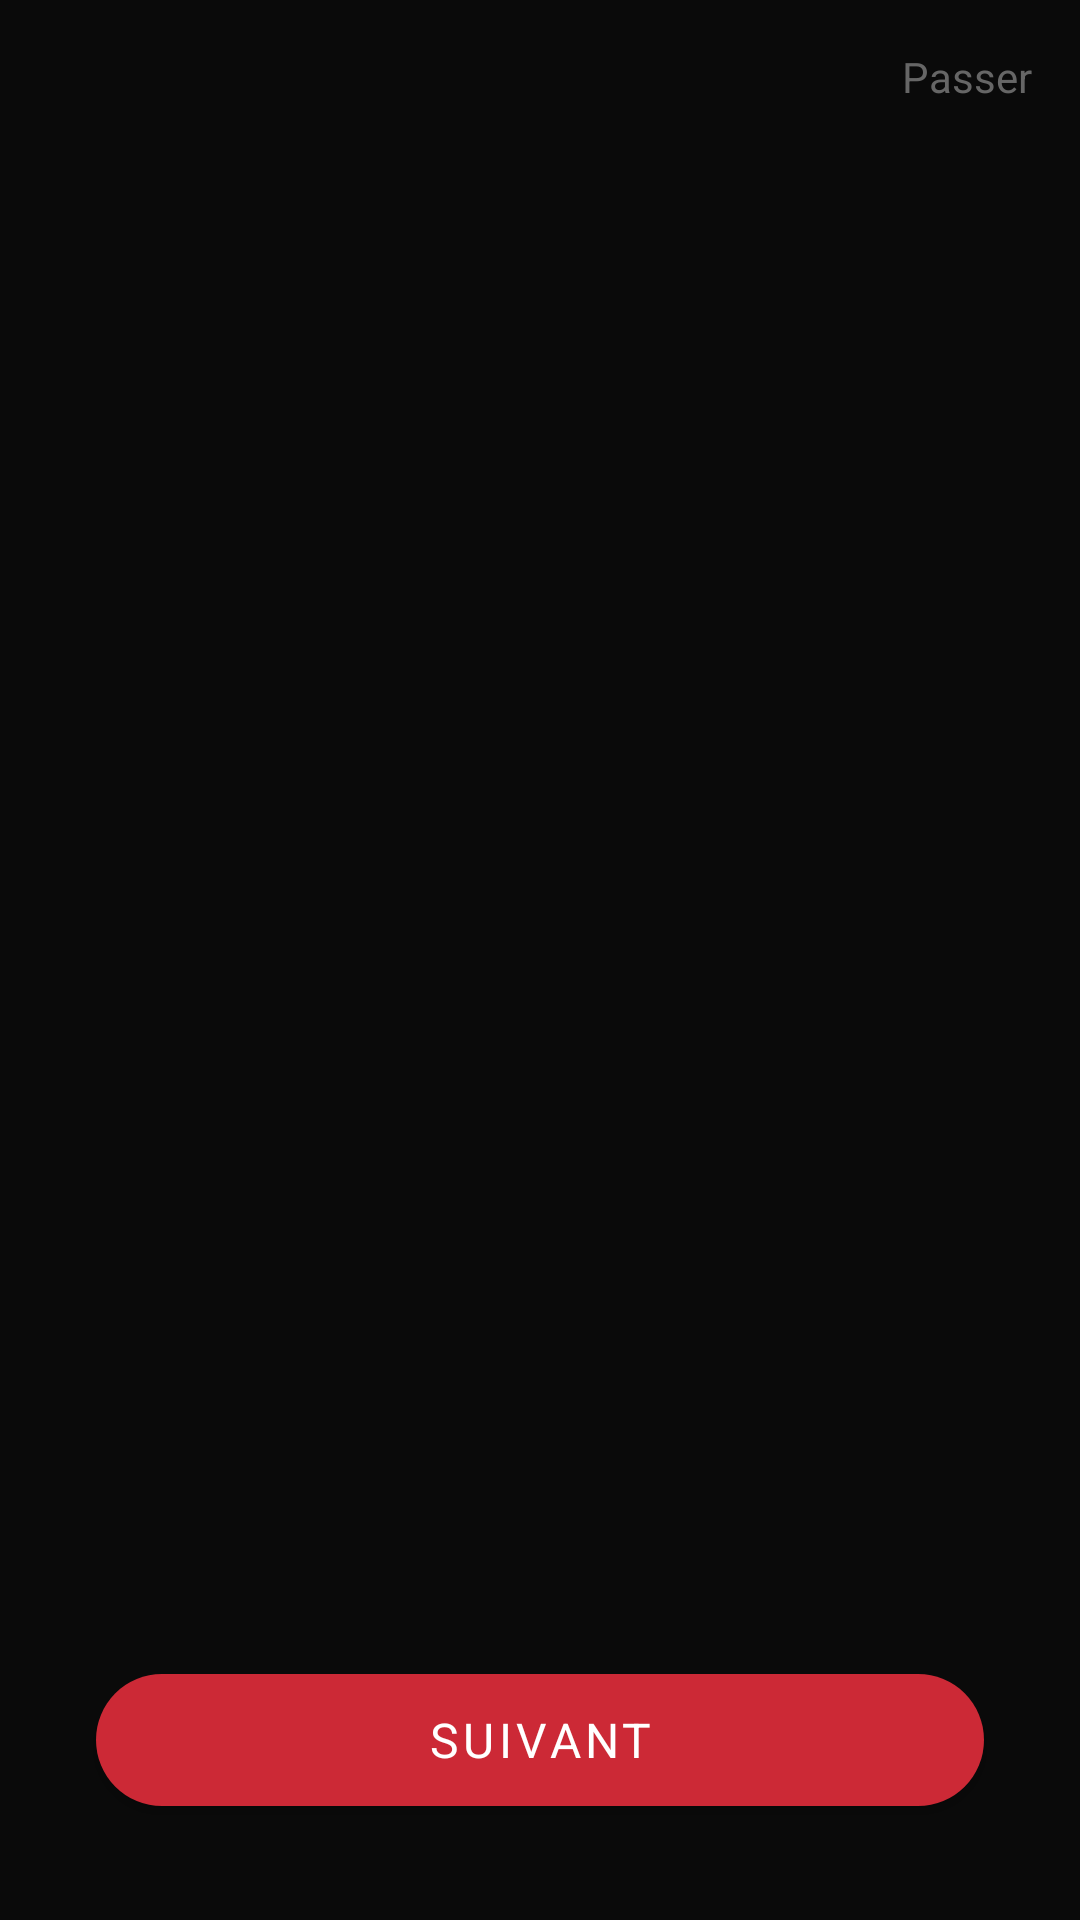

Write the Android layout XML for this screen, with the resource values it uses.
<!-- AndroidManifest.xml: activity theme Theme.HasanV1 -->
<!-- res/layout/activity_onboarding.xml -->
<?xml version="1.0" encoding="utf-8"?>
<androidx.constraintlayout.widget.ConstraintLayout
    xmlns:android="http://schemas.android.com/apk/res/android"
    xmlns:app="http://schemas.android.com/apk/res-auto"
    android:layout_width="match_parent"
    android:layout_height="match_parent"
    android:background="@color/hasan_bg_primary">

    
    <TextView
        android:id="@+id/btnSkip"
        android:layout_width="wrap_content"
        android:layout_height="wrap_content"
        android:text="@string/onboarding_skip"
        android:textColor="@color/hasan_text_hint"
        android:textSize="14sp"
        android:padding="16dp"
        app:layout_constraintTop_toTopOf="parent"
        app:layout_constraintEnd_toEndOf="parent" />

    
    <androidx.viewpager2.widget.ViewPager2
        android:id="@+id/viewPager"
        android:layout_width="0dp"
        android:layout_height="0dp"
        app:layout_constraintTop_toBottomOf="@id/btnSkip"
        app:layout_constraintBottom_toTopOf="@id/indicatorContainer"
        app:layout_constraintStart_toStartOf="parent"
        app:layout_constraintEnd_toEndOf="parent" />

    
    <LinearLayout
        android:id="@+id/indicatorContainer"
        android:layout_width="wrap_content"
        android:layout_height="wrap_content"
        android:orientation="horizontal"
        android:gravity="center"
        android:layout_marginBottom="16dp"
        app:layout_constraintBottom_toTopOf="@id/btnNext"
        app:layout_constraintStart_toStartOf="parent"
        app:layout_constraintEnd_toEndOf="parent" />

    
    <com.google.android.material.button.MaterialButton
        android:id="@+id/btnNext"
        android:layout_width="0dp"
        android:layout_height="56dp"
        android:layout_marginStart="32dp"
        android:layout_marginEnd="32dp"
        android:layout_marginBottom="32dp"
        android:text="@string/onboarding_next"
        android:textColor="@color/white"
        android:textSize="16sp"
        app:backgroundTint="@color/hasan_accent"
        app:cornerRadius="28dp"
        app:layout_constraintBottom_toBottomOf="parent"
        app:layout_constraintStart_toStartOf="parent"
        app:layout_constraintEnd_toEndOf="parent"
        style="@style/Widget.MaterialComponents.Button" />

</androidx.constraintlayout.widget.ConstraintLayout>
<!-- resources referenced by this layout -->
<resources>
  <color name="hasan_accent">#CC2936</color>
  <color name="hasan_bg_primary">#0A0A0A</color>
  <color name="hasan_text_hint">#666666</color>
  <color name="white">#FFFFFFFF</color>
  <string name="onboarding_next">Suivant</string>
  <string name="onboarding_skip">Passer</string>
  <style name="Theme.HasanV1" parent="Theme.MaterialComponents.DayNight.NoActionBar">
          
          <item name="colorPrimary">@color/accent_primary</item>
          <item name="colorPrimaryVariant">@color/accent_dim</item>
          <item name="colorOnPrimary">@color/white</item>
          <item name="colorSecondary">@color/accent_secondary</item>
          <item name="colorSecondaryVariant">@color/accent_dim</item>
          <item name="colorOnSecondary">@color/white</item>
          <item name="colorSurface">@color/bg_card</item>
          <item name="colorOnSurface">@color/text_primary</item>
          <item name="android:colorBackground">@color/bg_primary</item>
          <item name="android:statusBarColor">@color/bg_primary</item>
          <item name="android:navigationBarColor">@color/nav_bg</item>
          <item name="android:windowLightStatusBar">false</item>
          <item name="android:windowLightNavigationBar">false</item>
  
          
          <item name="android:fontFamily">sans-serif</item>
          <item name="android:textColorPrimary">@color/text_primary</item>
          <item name="android:textColorSecondary">@color/text_secondary</item>
          <item name="android:textColorHint">@color/text_hint</item>
  
          
          <item name="android:windowBackground">@color/bg_primary</item>
      </style>
  <color name="accent_primary">#CC2936</color>
  <color name="accent_dim">#661318</color>
  <color name="accent_secondary">#FF4444</color>
  <color name="bg_card">#1A1A1A</color>
  <color name="text_primary">#F0F0F0</color>
  <color name="bg_primary">#0A0A0A</color>
  <color name="nav_bg">#0A0A0A</color>
  <color name="text_secondary">#888888</color>
  <color name="text_hint">#444444</color>
</resources>
